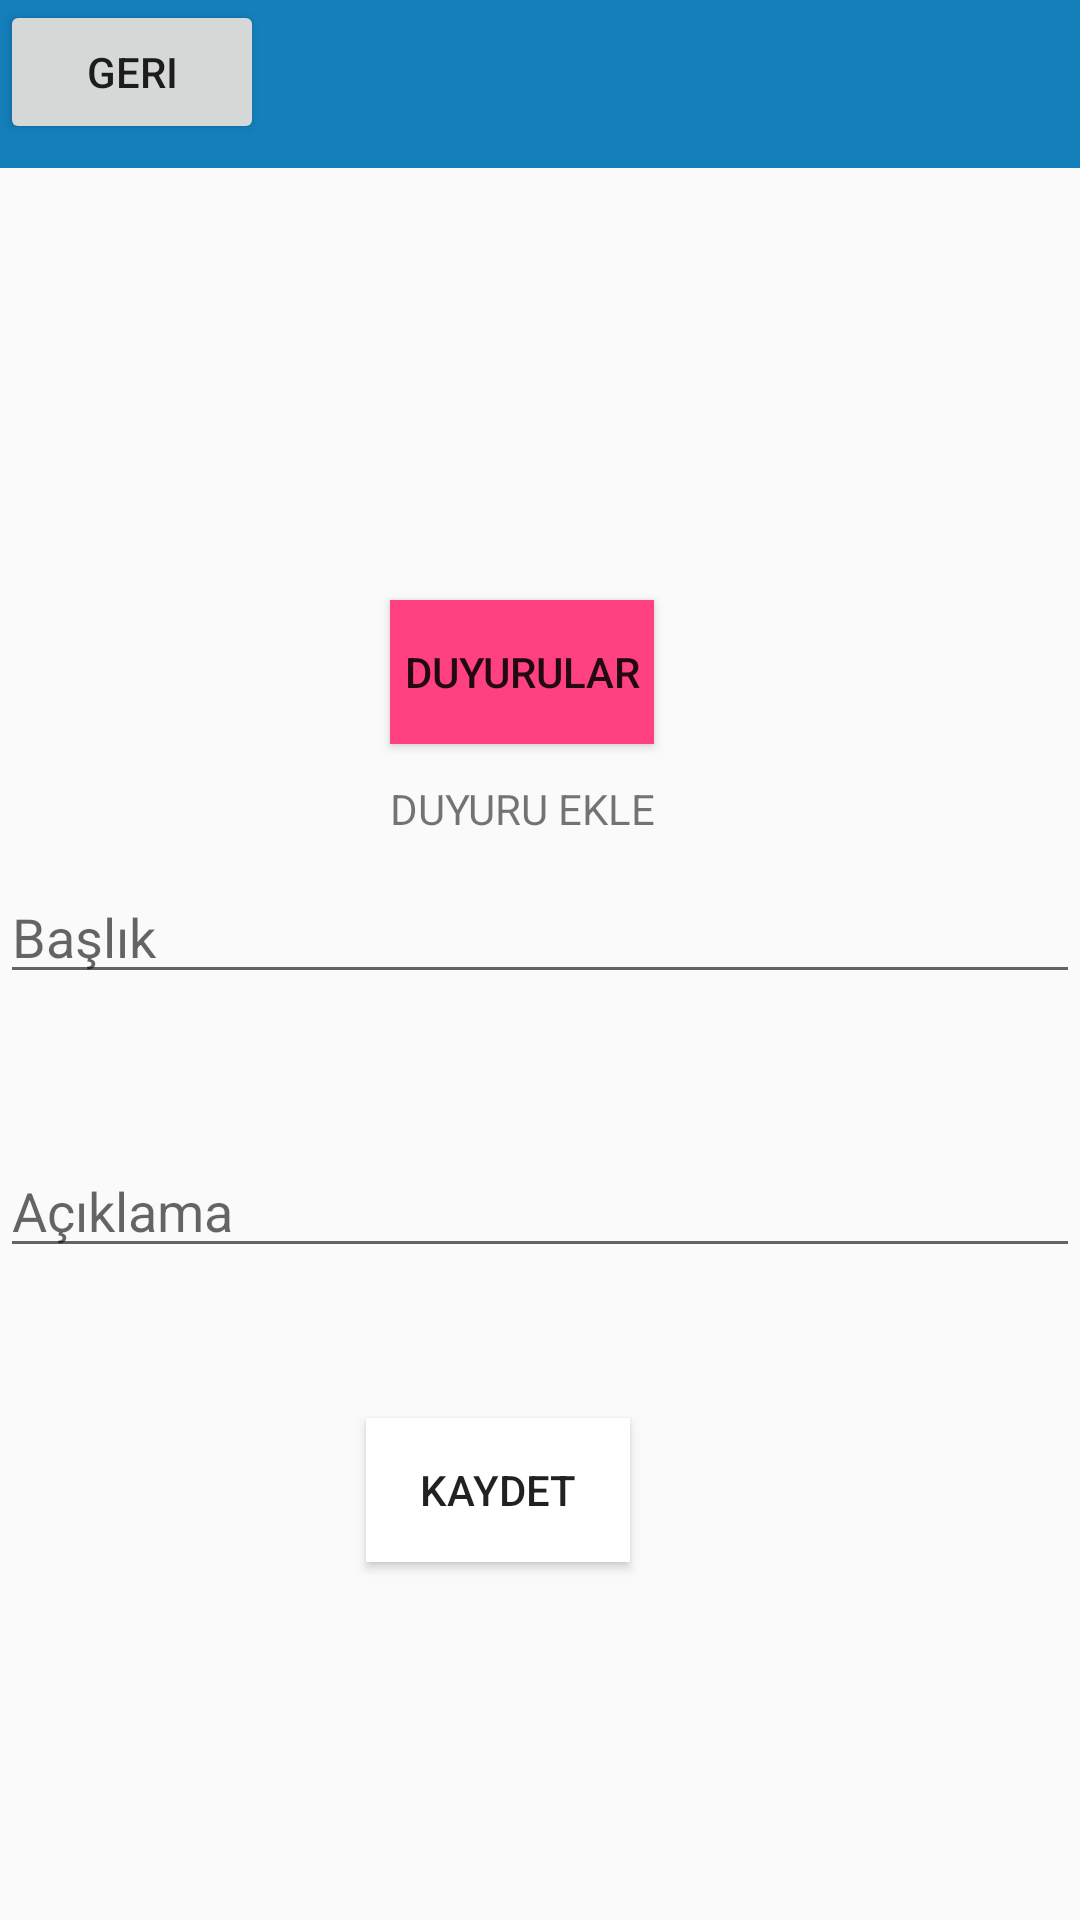

Produce the Android XML layout that renders to this screen, including the resource entries it uses.
<!-- AndroidManifest.xml: activity theme AppTheme.NoActionBar -->
<!-- res/layout/activity_anouncement.xml -->
<?xml version="1.0" encoding="utf-8"?>
<android.support.design.widget.CoordinatorLayout xmlns:android="http://schemas.android.com/apk/res/android"
    xmlns:app="http://schemas.android.com/apk/res-auto"
    xmlns:tools="http://schemas.android.com/tools"
    android:layout_width="match_parent"
    android:layout_height="match_parent"
    android:fitsSystemWindows="true"
    tools:context=".AnouncementActivity">

    <android.support.v7.widget.Toolbar
        android:id="@+id/toolbar"
        android:layout_width="match_parent"
        android:layout_height="?attr/actionBarSize"
        android:background="@color/colorBackground"
        app:layout_collapseMode="pin"
        app:popupTheme="@style/AppTheme.PopupOverlay" />

    <Button
        android:id="@+id/button_geri"
        android:layout_width="wrap_content"
        android:layout_height="wrap_content"
        android:text="Geri" />

    <RelativeLayout xmlns:android="http://schemas.android.com/apk/res/android"
        android:layout_width="fill_parent"
        android:layout_height="fill_parent">
        <Button
            android:id="@+id/duyurular"
            android:layout_width="wrap_content"
            android:layout_height="wrap_content"
            android:layout_alignParentTop="true"
            android:layout_alignParentLeft="true"
            android:layout_marginLeft="130dp"
            android:layout_marginTop="200dp"
            android:background="@color/colorAccent"
            android:text="DUYURULAR" />
        <TextView
            android:id="@+id/text"
            android:layout_width="match_parent"
            android:layout_height="wrap_content"
            android:layout_alignParentLeft="true"
            android:layout_alignParentTop="true"
            android:layout_below="@+id/duyurular"
            android:layout_marginLeft="130dp"
            android:layout_marginTop="260dp"
            android:text="DUYURU EKLE" />
        <EditText
            android:id="@+id/baslikInput"
            android:layout_width="match_parent"
            android:layout_height="wrap_content"
            android:layout_alignParentLeft="true"
            android:layout_alignParentTop="true"
            android:layout_below="@+id/text"
            android:layout_marginTop="290dp"
            android:hint="Başlık" />

        <EditText
            android:id="@+id/aciklamaInput"
            android:layout_centerInParent="true"
            android:layout_width="match_parent"
            android:layout_height="wrap_content"
            android:layout_alignParentLeft="true"
            android:layout_below="@+id/baslikInput"
            android:layout_marginTop="50dp"
            android:hint="Açıklama" />

        <Button
            android:id="@+id/kaydetButton"
            android:layout_width="wrap_content"
            android:layout_height="wrap_content"
            android:layout_alignParentRight="true"
            android:layout_marginRight="150dp"
            android:layout_marginTop="50dp"
            android:layout_below="@+id/aciklamaInput"
            android:background="@android:color/white"
            android:text="Kaydet" />

    </RelativeLayout>


</android.support.design.widget.CoordinatorLayout>
<!-- resources referenced by this layout -->
<resources>
  <color name="colorAccent">#FF4081</color>
  <color name="colorBackground">#147fbb</color>
  <style name="AppTheme.PopupOverlay" parent="ThemeOverlay.AppCompat.Light" />
  <style name="AppTheme.NoActionBar">
          <item name="windowActionBar">false</item>
          <item name="windowNoTitle">true</item>
      </style>
</resources>
